Image classification data set "model_data" (JanayAlam/docs-cursive-handwriting-recognition on GitHub). Class labels (15): tablet Afenac 50mg, tablet Calcin D, tablet Finix 20mg, tablet Fixal 120mg, tablet Napa Extend 665mg, tablet Naprosyn 500mg, tablet Napsod 550mg, tab. nitrin SR 2.6mg, tablet Osartil 100mg, tablet Ovocal-DX, tablet Ramoril 5mg, tablet Resva 5mg, tab. rivotril 0.5mg, tablet Riz 10mg, tablet V-Plex.

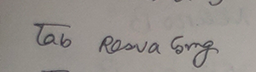
Label: tablet Resva 5mg

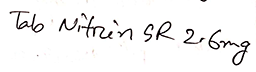
Label: tab. nitrin SR 2.6mg

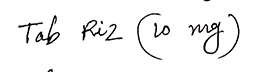
Label: tablet Riz 10mg

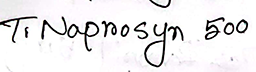
Label: tablet Naprosyn 500mg

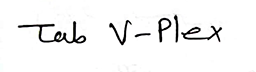
Label: tablet V-Plex

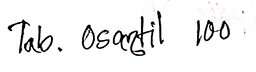
Label: tablet Osartil 100mg
